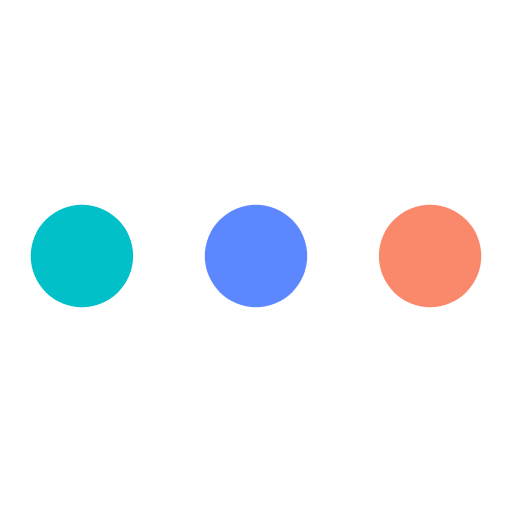
t = 0.00 s
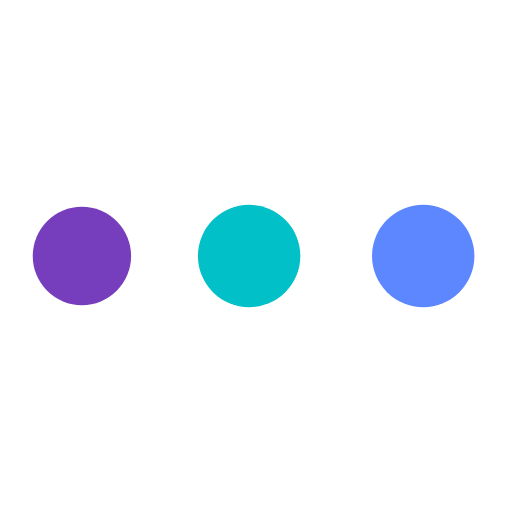
t = 0.19 s
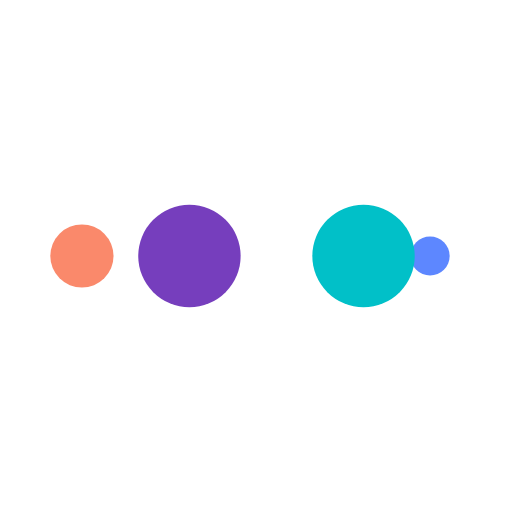
t = 0.31 s
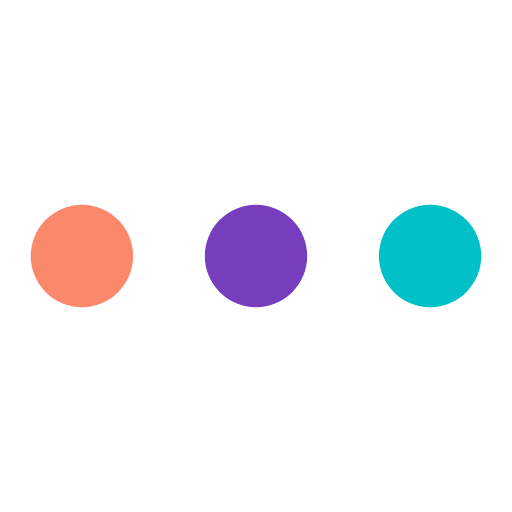
t = 0.50 s
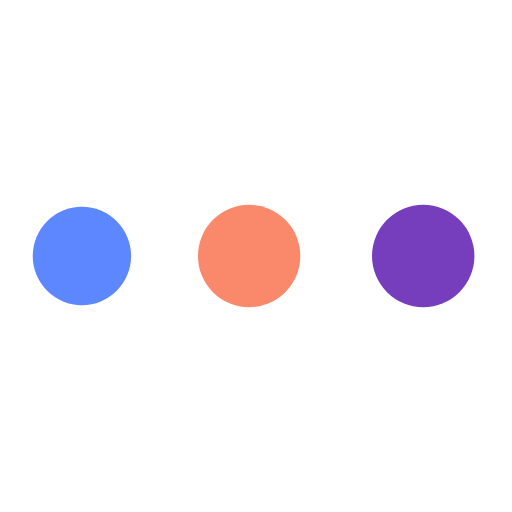
t = 0.69 s
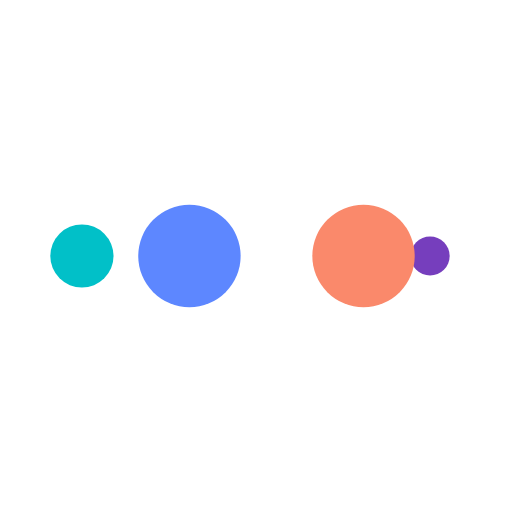
t = 0.81 s

The animated SVG that drew these frames (rendered in a browser with its animation timeline set to each time). Animation: 10 SMIL elements (animate=10); one cycle of 1.00 s, repeats indefinitely.

<svg xmlns="http://www.w3.org/2000/svg" viewBox="0 0 100 100" preserveAspectRatio="xMidYMid" width="526" height="526" style="shape-rendering: auto; display: block; background: transparent;" xmlns:xlink="http://www.w3.org/1999/xlink"><g><circle fill="#fa896b" r="10" cy="50" cx="84">
    <animate begin="0s" keySplines="0 0.5 0.5 1" values="10;0" keyTimes="0;1" calcMode="spline" dur="0.25s" repeatCount="indefinite" attributeName="r"></animate>
    <animate begin="0s" values="#fa896b;#5d87ff;#01c0c8;#763ebd;#fa896b" keyTimes="0;0.25;0.5;0.75;1" calcMode="discrete" dur="1s" repeatCount="indefinite" attributeName="fill"></animate>
</circle><circle fill="#fa896b" r="10" cy="50" cx="16">
  <animate begin="0s" keySplines="0 0.5 0.5 1;0 0.5 0.5 1;0 0.5 0.5 1;0 0.5 0.5 1" values="0;0;10;10;10" keyTimes="0;0.25;0.5;0.75;1" calcMode="spline" dur="1s" repeatCount="indefinite" attributeName="r"></animate>
  <animate begin="0s" keySplines="0 0.5 0.5 1;0 0.5 0.5 1;0 0.5 0.5 1;0 0.5 0.5 1" values="16;16;16;50;84" keyTimes="0;0.25;0.5;0.75;1" calcMode="spline" dur="1s" repeatCount="indefinite" attributeName="cx"></animate>
</circle><circle fill="#763ebd" r="10" cy="50" cx="50">
  <animate begin="-0.25s" keySplines="0 0.5 0.5 1;0 0.5 0.5 1;0 0.5 0.5 1;0 0.5 0.5 1" values="0;0;10;10;10" keyTimes="0;0.25;0.5;0.75;1" calcMode="spline" dur="1s" repeatCount="indefinite" attributeName="r"></animate>
  <animate begin="-0.25s" keySplines="0 0.5 0.5 1;0 0.5 0.5 1;0 0.5 0.5 1;0 0.5 0.5 1" values="16;16;16;50;84" keyTimes="0;0.25;0.5;0.75;1" calcMode="spline" dur="1s" repeatCount="indefinite" attributeName="cx"></animate>
</circle><circle fill="#01c0c8" r="10" cy="50" cx="84">
  <animate begin="-0.5s" keySplines="0 0.5 0.5 1;0 0.5 0.5 1;0 0.5 0.5 1;0 0.5 0.5 1" values="0;0;10;10;10" keyTimes="0;0.25;0.5;0.75;1" calcMode="spline" dur="1s" repeatCount="indefinite" attributeName="r"></animate>
  <animate begin="-0.5s" keySplines="0 0.5 0.5 1;0 0.5 0.5 1;0 0.5 0.5 1;0 0.5 0.5 1" values="16;16;16;50;84" keyTimes="0;0.25;0.5;0.75;1" calcMode="spline" dur="1s" repeatCount="indefinite" attributeName="cx"></animate>
</circle><circle fill="#5d87ff" r="10" cy="50" cx="16">
  <animate begin="-0.75s" keySplines="0 0.5 0.5 1;0 0.5 0.5 1;0 0.5 0.5 1;0 0.5 0.5 1" values="0;0;10;10;10" keyTimes="0;0.25;0.5;0.75;1" calcMode="spline" dur="1s" repeatCount="indefinite" attributeName="r"></animate>
  <animate begin="-0.75s" keySplines="0 0.5 0.5 1;0 0.5 0.5 1;0 0.5 0.5 1;0 0.5 0.5 1" values="16;16;16;50;84" keyTimes="0;0.25;0.5;0.75;1" calcMode="spline" dur="1s" repeatCount="indefinite" attributeName="cx"></animate>
</circle><g></g></g><!-- [ldio] generated by https://loading.io --></svg>
